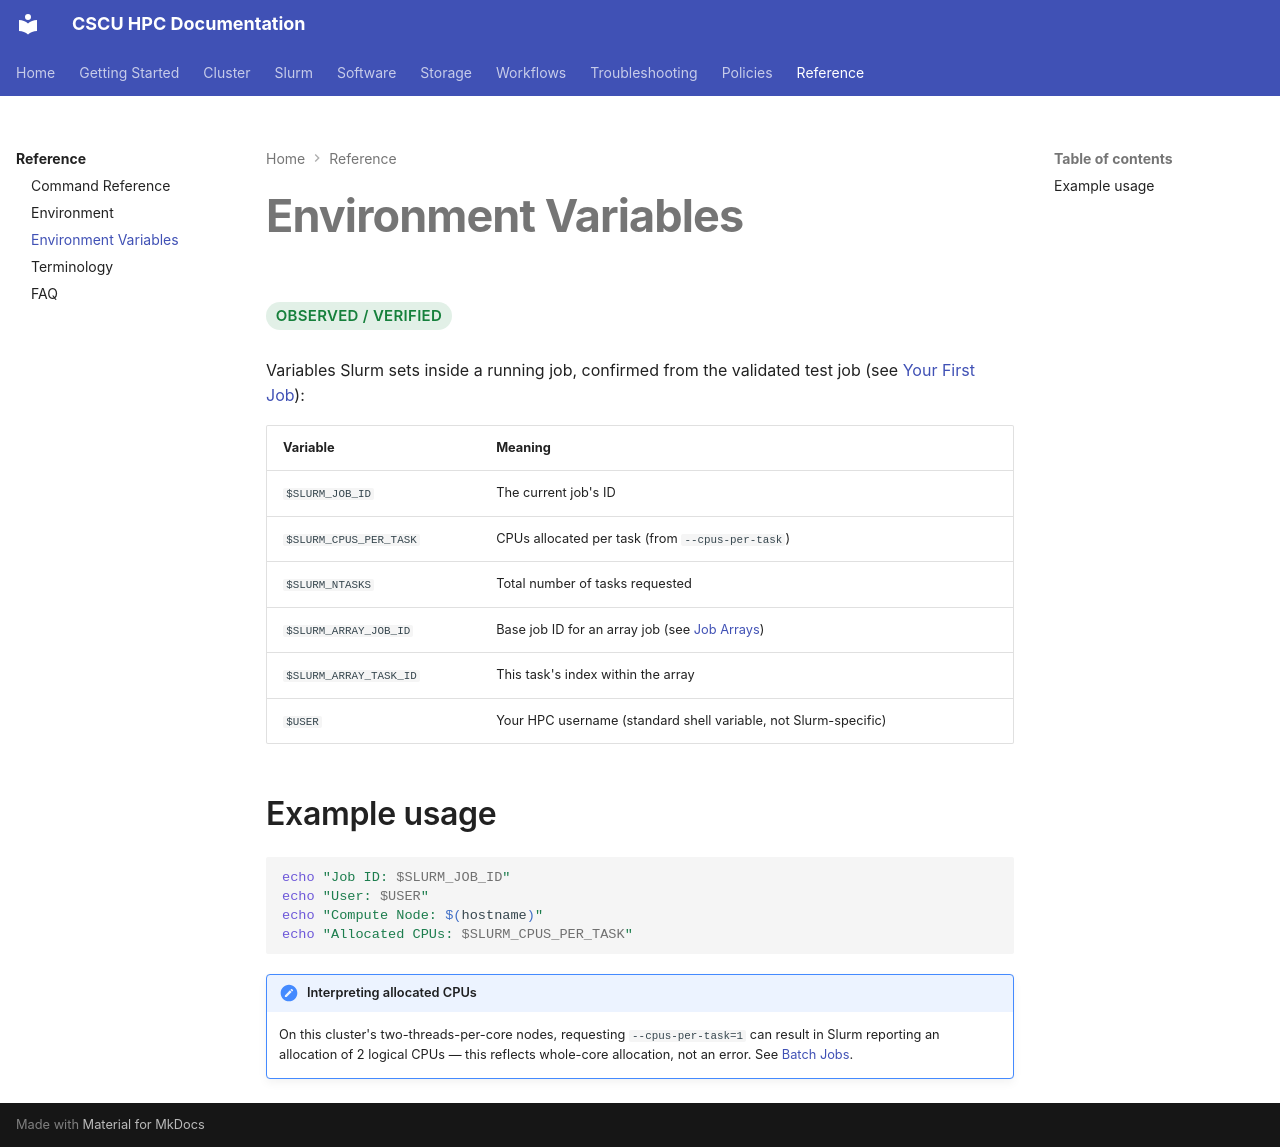

repository: Center-for-Quantum-and-Nanotechnology/HPC_Documentation · page: reference/environment-variables/index.html · generator: mkdocs

# Environment Variables

<span class="hpc-status hpc-status--verified">Observed / Verified</span>

Variables Slurm sets inside a running job, confirmed from the validated
test job (see [Your First Job](../getting-started/first-job.md)):

| Variable | Meaning |
|---|---|
| `$SLURM_JOB_ID` | The current job's ID |
| `$SLURM_CPUS_PER_TASK` | CPUs allocated per task (from `--cpus-per-task`) |
| `$SLURM_NTASKS` | Total number of tasks requested |
| `$SLURM_ARRAY_JOB_ID` | Base job ID for an array job (see [Job Arrays](../slurm/arrays.md)) |
| `$SLURM_ARRAY_TASK_ID` | This task's index within the array |
| `$USER` | Your HPC username (standard shell variable, not Slurm-specific) |

## Example usage

```bash
echo "Job ID: $SLURM_JOB_ID"
echo "User: $USER"
echo "Compute Node: $(hostname)"
echo "Allocated CPUs: $SLURM_CPUS_PER_TASK"
```

!!! note "Interpreting allocated CPUs"
    On this cluster's two-threads-per-core nodes, requesting
    `--cpus-per-task=1` can result in Slurm reporting an allocation of 2
    logical CPUs — this reflects whole-core allocation, not an error. See
    [Batch Jobs](../slurm/batch-jobs.md).
